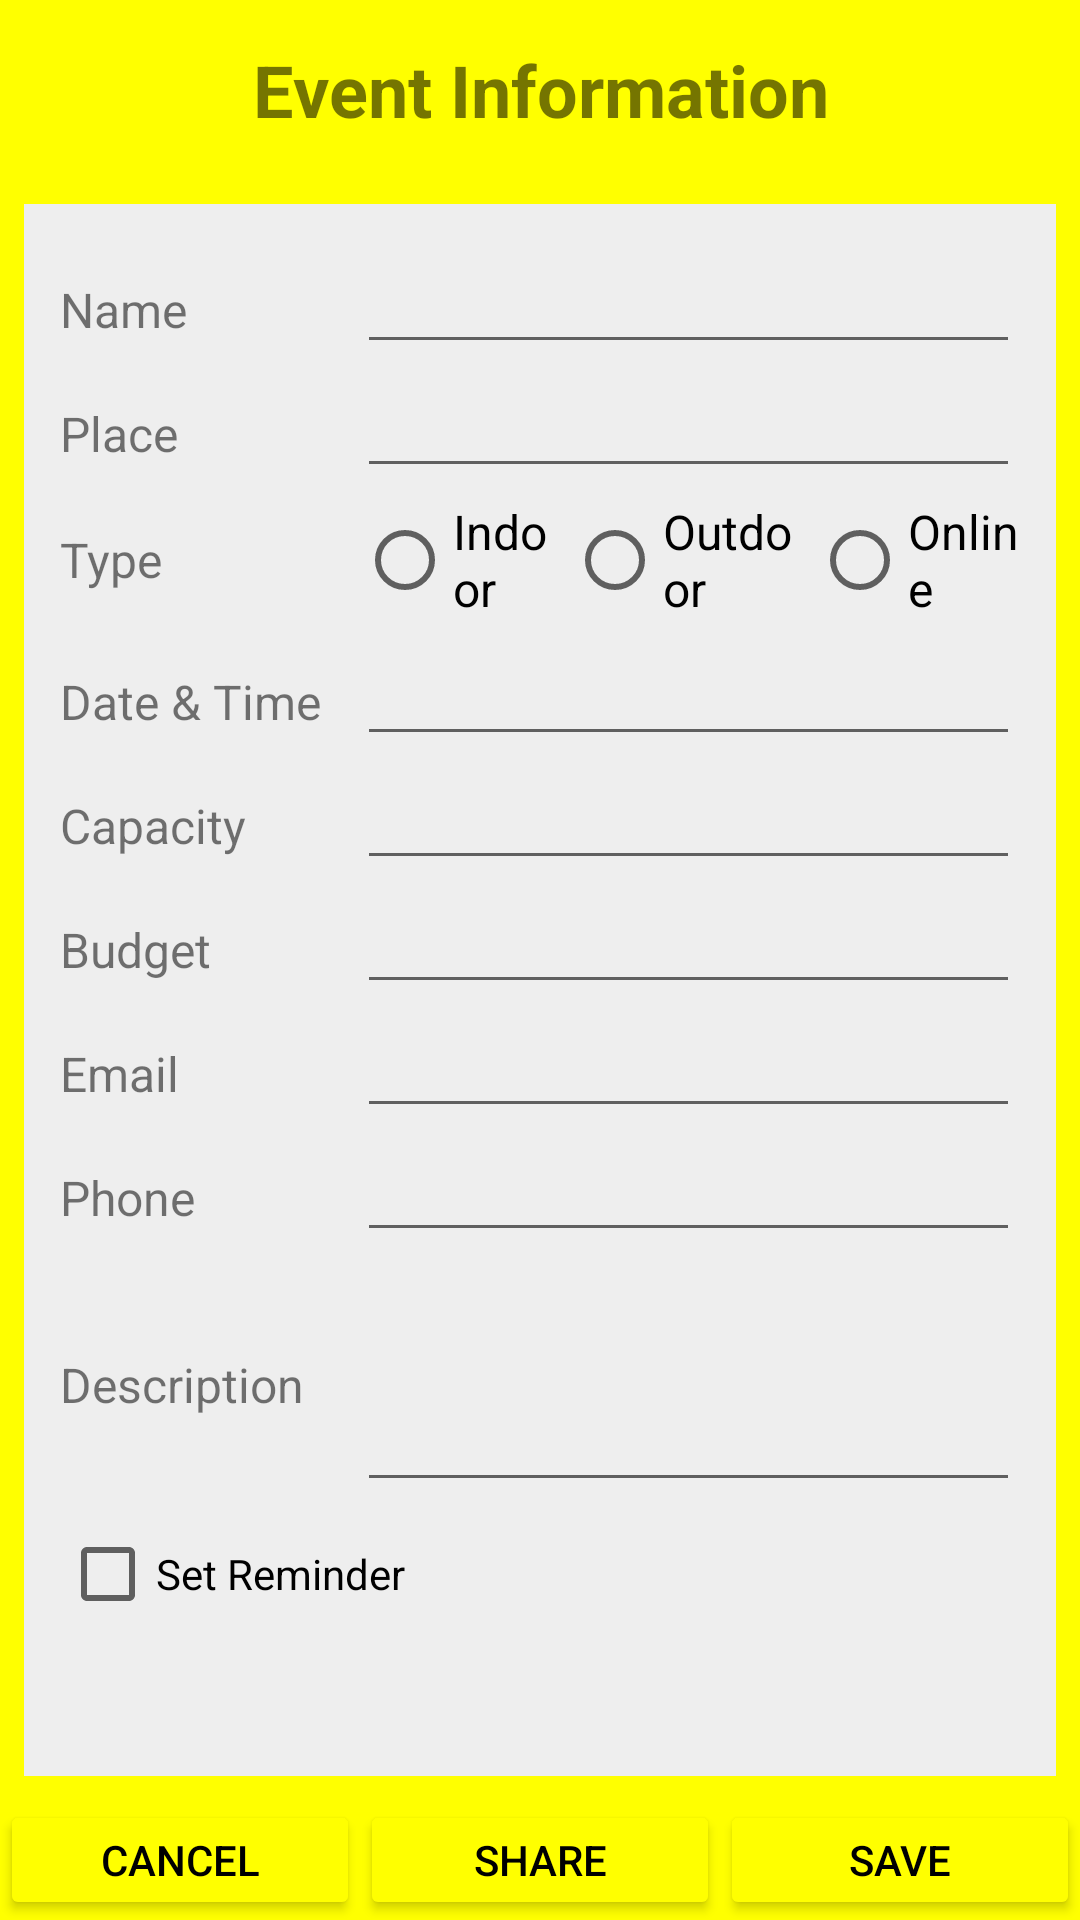

Reconstruct the res/layout file that produces this screen, plus the resources it refers to.
<!-- AndroidManifest.xml: application theme Theme.CSE489_23_2_2019360046 -->
<!-- res/layout/activity_create_event.xml -->
<?xml version="1.0" encoding="utf-8"?>
<LinearLayout
    xmlns:android="http://schemas.android.com/apk/res/android"
    xmlns:tools="http://schemas.android.com/tools"
    android:layout_width="match_parent"
    android:layout_height="match_parent"
    tools:context=".CreateEventActivity"
    android:orientation="vertical"
    android:background="#ffff00">

    <TextView
        android:layout_width="match_parent"
        android:layout_height="60dp"
        android:text="Event Information"
        android:textSize="24sp"
        android:gravity="center"
        android:textStyle="bold"/>

    <TableLayout
        android:layout_width="match_parent"
        android:layout_height="0dp"
        android:layout_weight="1"
        android:background="#eeeeee"
        android:layout_margin="8dp"
        android:padding="12dp">

        <TableRow>
            <TextView
                android:text="Name"
                android:textSize="16sp"
                android:layout_marginRight="12dp"/>

            <EditText
                android:id="@+id/etName"
                android:layout_width="0dp"
                android:layout_weight="1"
                android:inputType="text"/>
        </TableRow>

        <TableRow>
            <TextView
                android:text="Place"
                android:textSize="16sp"
                android:layout_marginRight="12dp"/>

            <EditText
                android:id="@+id/etPlace"
                android:layout_width="0dp"
                android:layout_weight="1"/>
        </TableRow>

        <TableRow>
            <TextView
                android:text="Type"
                android:textSize="16sp"
                android:layout_marginRight="12dp"
                android:layout_gravity="center_vertical"/>

            <RadioGroup
                android:layout_width="0dp"
                android:layout_weight="1"
                android:orientation="horizontal">

                <RadioButton
                    android:id="@+id/rdIndoor"
                    android:layout_width="wrap_content"
                    android:layout_height="wrap_content"
                    android:layout_weight="1"
                    android:text="Indoor"
                    android:textSize="16dp"/>

                <RadioButton
                    android:id="@+id/rdOutdoor"
                    android:layout_width="wrap_content"
                    android:layout_height="wrap_content"
                    android:layout_weight="1"
                    android:text="Outdoor"
                    android:textSize="16dp"/>

                <RadioButton
                    android:id="@+id/rdOnline"
                    android:layout_width="wrap_content"
                    android:layout_height="wrap_content"
                    android:layout_weight="1"
                    android:text="Online"
                    android:textSize="16dp"/>
            </RadioGroup>
        </TableRow>


        <TableRow>
            <TextView
                android:text="Date &amp; Time"
                android:textSize="16sp"
                android:layout_marginRight="12dp"/>

            <EditText
                android:id="@+id/etDateTime"
                android:layout_width="0dp"
                android:layout_weight="1"
                android:inputType="datetime"/>
        </TableRow>

        <TableRow>
            <TextView
                android:text="Capacity"
                android:textSize="16sp"
                android:layout_marginRight="12dp"/>

            <EditText
                android:id="@+id/etCapacity"
                android:layout_width="0dp"
                android:layout_weight="1"
                android:inputType="number"/>
        </TableRow>

        <TableRow>
            <TextView
                android:text="Budget"
                android:textSize="16sp"
                android:layout_marginRight="12dp"/>
            <EditText
                android:id="@+id/etBudget"
                android:layout_width="0dp"
                android:layout_weight="1"
                android:inputType="numberDecimal"/>
        </TableRow>

        <TableRow>
            <TextView
                android:text="Email"
                android:textSize="16sp"
                android:layout_marginRight="12dp"/>
            <EditText
                android:id="@+id/etEmail"
                android:layout_width="0dp"
                android:layout_weight="1"
                android:inputType="textEmailAddress"/>
        </TableRow>

        <TableRow>
            <TextView
                android:text="Phone"
                android:textSize="16sp"
                android:layout_marginRight="12dp"/>
            <EditText
                android:id="@+id/etPhone"
                android:layout_width="0dp"
                android:layout_weight="1"
                android:inputType="phone"/>
        </TableRow>

        <TableRow>
            <TextView
                android:text="Description"
                android:textSize="16sp"
                android:layout_marginRight="12dp"/>

            <EditText
                android:id="@+id/etDes"
                android:layout_width="0dp"
                android:layout_weight="1"
                android:lines="3"/>
        </TableRow>

        <CheckBox
            android:id="@+id/chkReminder"
            android:layout_width="wrap_content"
            android:layout_height="wrap_content"
            android:text="Set Reminder"
            android:checked="false"/>

        <LinearLayout
            android:id="@+id/layoutReminder"
            android:layout_width="match_parent"
            android:layout_height="wrap_content"
            android:orientation="horizontal"
            android:visibility="gone">

            <TextView
                android:layout_width="wrap_content"
                android:layout_height="wrap_content"
                android:text="Reminder Time"
                android:layout_gravity="center_vertical"/>

            <EditText
                android:id="@+id/etReminderTime"
                android:layout_width="0dp"
                android:layout_height="wrap_content"
                android:layout_weight="1"
                android:inputType="number"
                android:hint="Minutes before event"/>

        </LinearLayout>

        <TextView
            android:id="@+id/tvErrorMsg"
            android:layout_height="0dp"
            android:layout_weight="1"
            android:padding="16dp"
            android:text="Error message will be here"
            android:textColor="#ff0000"
            android:gravity="center"
            android:textSize="16dp"/>

    </TableLayout>

    <LinearLayout
        android:layout_width="match_parent"
        android:layout_height="40dp"
        android:orientation="horizontal">
        <Button
            android:id="@+id/btnCancel"
            android:layout_width="0dp"
            android:layout_weight="1"
            android:layout_height="match_parent"
            android:text="Cancel"
            android:backgroundTint="#ffff00"
            android:textColor="#000000"/>
        <Button
            android:id="@+id/btnShare"
            android:layout_width="0dp"
            android:layout_weight="1"
            android:layout_height="match_parent"
            android:text="Share"
            android:backgroundTint="#ffff00"
            android:textColor="#000000"/>
        <Button
            android:id="@+id/btnSave"
            android:layout_width="0dp"
            android:layout_weight="1"
            android:layout_height="match_parent"
            android:text="Save"
            android:backgroundTint="#ffff00"
            android:textColor="#000000"/>
    </LinearLayout>

</LinearLayout>
<!-- resources referenced by this layout -->
<resources>
  <style name="Theme.CSE489_23_2_2019360046" parent="Theme.MaterialComponents.DayNight.DarkActionBar">
          
          <item name="colorPrimary">@color/purple_500</item>
          <item name="colorPrimaryVariant">@color/purple_700</item>
          <item name="colorOnPrimary">@color/white</item>
          
          <item name="colorSecondary">@color/teal_200</item>
          <item name="colorSecondaryVariant">@color/teal_700</item>
          <item name="colorOnSecondary">@color/black</item>
          
          <item name="android:statusBarColor">?attr/colorPrimaryVariant</item>
          
      </style>
  <!-- not gathered from this repository: default colours our renderer supplied (Android Studio template values) -->
  <color name="purple_500">#FF6200EE</color>
  <color name="purple_700">#FF3700B3</color>
  <color name="teal_200">#FF03DAC5</color>
  <color name="teal_700">#FF018786</color>
  <color name="black">#FF000000</color>
  <color name="white">#FFFFFFFF</color>
</resources>
